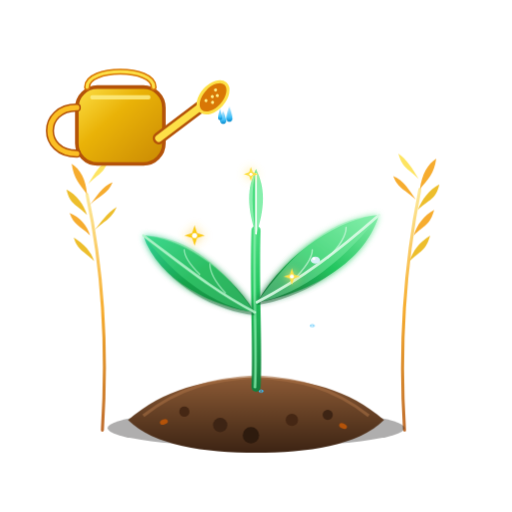
t = 0.00 s
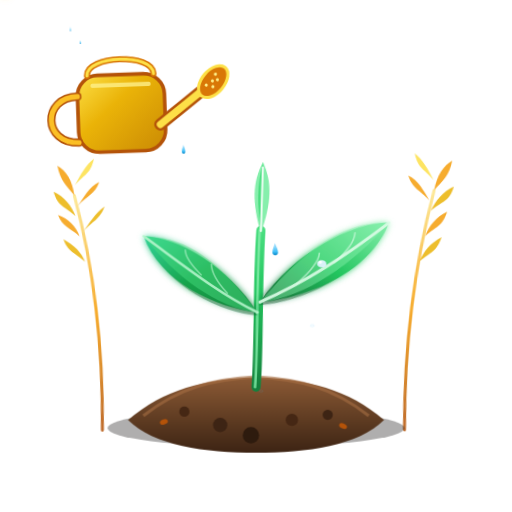
t = 1.90 s
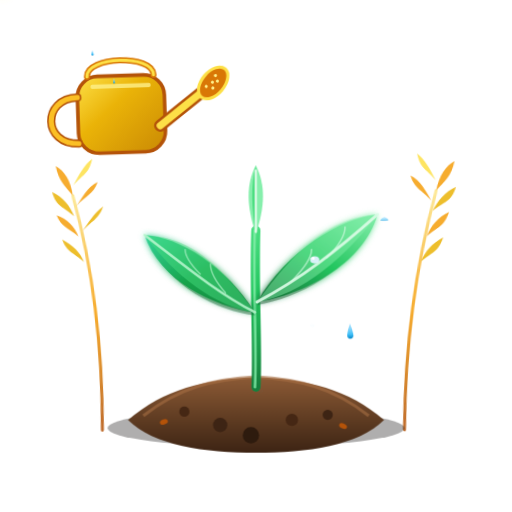
t = 2.29 s
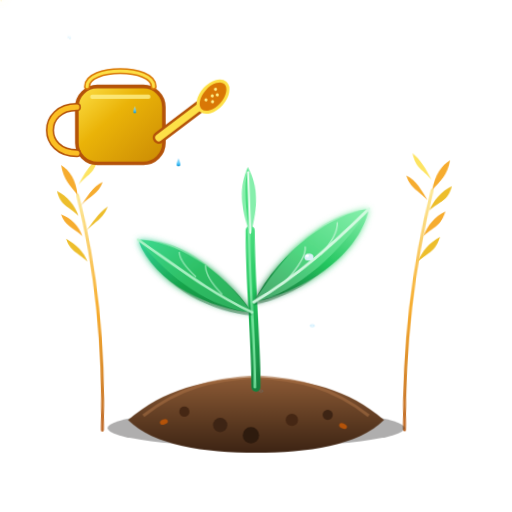
t = 3.53 s
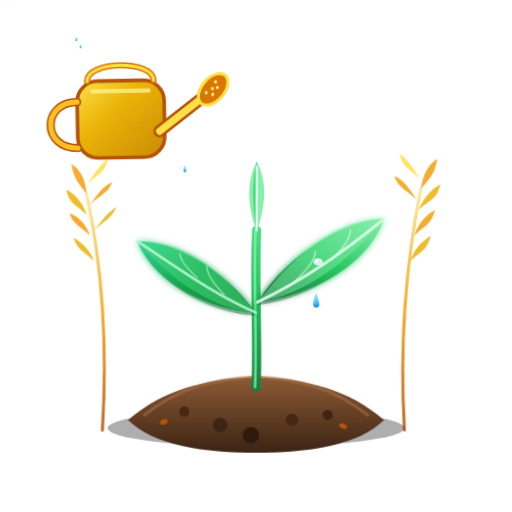
t = 4.76 s
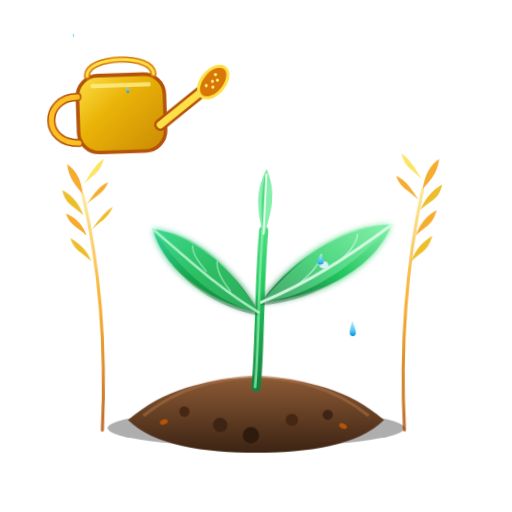
t = 5.93 s

The animated SVG that drew these frames (rendered in a browser with its animation timeline set to each time). Animation: 13 CSS @keyframes rules; one cycle of 7.10 s, repeats indefinitely.

<svg xmlns="http://www.w3.org/2000/svg" viewBox="0 0 500 500" width="100%" height="100%">
  <defs>
    <!-- Gradients -->
    <linearGradient id="soilGrad" x1="0%" y1="0%" x2="0%" y2="100%">
      <stop offset="0%" stop-color="#8D5B36"/>
      <stop offset="60%" stop-color="#5C3A21"/>
      <stop offset="100%" stop-color="#3D2414"/>
    </linearGradient>

    <linearGradient id="stemGrad" x1="0%" y1="100%" x2="0%" y2="0%">
      <stop offset="0%" stop-color="#15803D"/>
      <stop offset="60%" stop-color="#22C55E"/>
      <stop offset="100%" stop-color="#4ADE80"/>
    </linearGradient>

    <linearGradient id="leafGradLeft" x1="100%" y1="100%" x2="0%" y2="0%">
      <stop offset="0%" stop-color="#15803D"/>
      <stop offset="50%" stop-color="#16A34A"/>
      <stop offset="100%" stop-color="#34D399"/>
    </linearGradient>

    <linearGradient id="leafGradRight" x1="0%" y1="100%" x2="100%" y2="0%">
      <stop offset="0%" stop-color="#166534"/>
      <stop offset="50%" stop-color="#22C55E"/>
      <stop offset="100%" stop-color="#86EFAC"/>
    </linearGradient>

    <linearGradient id="wheatGrad" x1="0%" y1="100%" x2="0%" y2="0%">
      <stop offset="0%" stop-color="#B45309"/>
      <stop offset="50%" stop-color="#F59E0B"/>
      <stop offset="100%" stop-color="#FDE68A"/>
    </linearGradient>

    <linearGradient id="canGrad" x1="0%" y1="0%" x2="100%" y2="100%">
      <stop offset="0%" stop-color="#FDE047"/>
      <stop offset="40%" stop-color="#EAB308"/>
      <stop offset="100%" stop-color="#CA8A04"/>
    </linearGradient>

    <linearGradient id="waterGrad" x1="0%" y1="0%" x2="0%" y2="100%">
      <stop offset="0%" stop-color="#BAE6FD" stop-opacity="0.9"/>
      <stop offset="70%" stop-color="#38BDF8" stop-opacity="0.95"/>
      <stop offset="100%" stop-color="#0284C7" stop-opacity="1"/>
    </linearGradient>

    <filter id="softGlow" x="-20%" y="-20%" width="140%" height="140%">
      <feGaussianBlur stdDeviation="3" result="blur"/>
      <feComposite in="SourceGraphic" in2="blur" operator="over"/>
    </filter>

    <filter id="sparkleGlow" x="-50%" y="-50%" width="200%" height="200%">
      <feGaussianBlur stdDeviation="4" result="blur"/>
      <feMerge>
        <feMergeNode in="blur"/>
        <feMergeNode in="SourceGraphic"/>
      </feMerge>
    </filter>
  </defs>

  <style>
    /* CSS Animations for smooth 60fps natural motion */
    @keyframes plantSway {
      0%, 100% { transform: rotate(0deg); }
      30% { transform: rotate(2.8deg); }
      70% { transform: rotate(-2.5deg); }
    }

    @keyframes leafLeftSway {
      0%, 100% { transform: rotate(0deg) scale(1); }
      40% { transform: rotate(-4deg) scale(1.02); }
      80% { transform: rotate(3deg) scale(0.98); }
    }

    @keyframes leafRightSway {
      0%, 100% { transform: rotate(0deg) scale(1); }
      35% { transform: rotate(3.5deg) scale(1.02); }
      75% { transform: rotate(-3deg) scale(0.98); }
    }

    @keyframes budPulse {
      0%, 100% { transform: scale(1) translateY(0); }
      50% { transform: scale(1.08) translateY(-3px); }
    }

    @keyframes canHover {
      0%, 100% { transform: translate(0, 0) rotate(0deg); }
      50% { transform: translate(-3px, -8px) rotate(-2deg); }
    }

    @keyframes dropFall1 {
      0% { transform: translate(0, 0) scale(0.3); opacity: 0; }
      15% { opacity: 0.95; }
      80% { transform: translate(85px, 190px) scale(1); opacity: 1; }
      92% { transform: translate(95px, 210px) scale(1.3, 0.4); opacity: 0.8; }
      100% { transform: translate(95px, 212px) scale(2, 0.1); opacity: 0; }
    }

    @keyframes dropFall2 {
      0% { transform: translate(0, 0) scale(0.3); opacity: 0; }
      15% { opacity: 0.95; }
      80% { transform: translate(70px, 175px) scale(1); opacity: 1; }
      92% { transform: translate(78px, 195px) scale(1.2, 0.4); opacity: 0.8; }
      100% { transform: translate(78px, 197px) scale(1.8, 0.1); opacity: 0; }
    }

    @keyframes dropFall3 {
      0% { transform: translate(0, 0) scale(0.3); opacity: 0; }
      15% { opacity: 0.95; }
      80% { transform: translate(110px, 230px) scale(1); opacity: 1; }
      92% { transform: translate(120px, 250px) scale(1.3, 0.4); opacity: 0.8; }
      100% { transform: translate(120px, 252px) scale(2.2, 0.1); opacity: 0; }
    }

    @keyframes dropFall4 {
      0% { transform: translate(0, 0) scale(0.3); opacity: 0; }
      15% { opacity: 0.9; }
      80% { transform: translate(55px, 155px) scale(0.9); opacity: 1; }
      92% { transform: translate(62px, 170px) scale(1.2, 0.4); opacity: 0.8; }
      100% { transform: translate(62px, 172px) scale(1.8, 0.1); opacity: 0; }
    }

    @keyframes rippleExpand {
      0% { r: 2px; opacity: 0.9; stroke-width: 2.5; }
      100% { r: 24px; opacity: 0; stroke-width: 0.5; }
    }

    @keyframes sparkleFloat {
      0% { transform: translate(0, 0) scale(0.5); opacity: 0; }
      30% { opacity: 1; transform: translate(5px, -15px) scale(1.2); }
      70% { opacity: 0.8; transform: translate(-5px, -35px) scale(0.9); }
      100% { transform: translate(3px, -55px) scale(0.2); opacity: 0; }
    }

    @keyframes wheatWaveLeft {
      0%, 100% { transform: rotate(0deg); }
      50% { transform: rotate(-3.5deg); }
    }

    @keyframes wheatWaveRight {
      0%, 100% { transform: rotate(0deg); }
      50% { transform: rotate(4deg); }
    }

    /* Assigning classes */
    .anim-plant-root {
      transform-origin: 250px 380px;
      animation: plantSway 4.5s ease-in-out infinite;
    }
    .anim-leaf-left {
      transform-origin: 250px 300px;
      animation: leafLeftSway 3.6s ease-in-out infinite;
    }
    .anim-leaf-right {
      transform-origin: 250px 300px;
      animation: leafRightSway 4s ease-in-out infinite;
    }
    .anim-bud {
      transform-origin: 250px 225px;
      animation: budPulse 3s ease-in-out infinite;
    }
    .anim-can {
      animation: canHover 3.8s ease-in-out infinite;
    }
    .drop-1 { animation: dropFall1 1.7s cubic-bezier(0.55, 0.055, 0.675, 0.19) infinite; }
    .drop-2 { animation: dropFall2 1.9s 0.45s cubic-bezier(0.55, 0.055, 0.675, 0.19) infinite; }
    .drop-3 { animation: dropFall3 1.8s 0.85s cubic-bezier(0.55, 0.055, 0.675, 0.19) infinite; }
    .drop-4 { animation: dropFall4 2.1s 1.25s cubic-bezier(0.55, 0.055, 0.675, 0.19) infinite; }

    .ripple-1 { animation: rippleExpand 1.7s 1.36s cubic-bezier(0.1, 0.8, 0.3, 1) infinite; }
    .ripple-2 { animation: rippleExpand 1.8s 1.44s cubic-bezier(0.1, 0.8, 0.3, 1) infinite; }

    .sparkle-1 { animation: sparkleFloat 3.2s 0.2s ease-out infinite; }
    .sparkle-2 { animation: sparkleFloat 2.8s 1.1s ease-out infinite; }
    .sparkle-3 { animation: sparkleFloat 3.5s 1.9s ease-out infinite; }

    .wheat-left {
      transform-origin: 100px 420px;
      animation: wheatWaveLeft 5s ease-in-out infinite;
    }
    .wheat-right {
      transform-origin: 400px 420px;
      animation: wheatWaveRight 5.2s ease-in-out infinite;
    }
  </style>

  <!-- Background is transparent -->

  <!-- Decorative Wheat Stalk Left -->
  <g class="wheat-left" opacity="0.85">
    <path d="M100 420 C105 340 100 260 85 190" stroke="url(#wheatGrad)" stroke-width="3" fill="none" stroke-linecap="round"/>
    <!-- Wheat grains left -->
    <path d="M85 190 C78 180 72 175 70 160 C78 165 84 175 85 190 Z" fill="#F59E0B"/>
    <path d="M85 210 C76 200 68 200 65 185 C75 190 82 200 85 210 Z" fill="#EAB308"/>
    <path d="M88 230 C78 220 72 220 68 208 C78 212 85 220 88 230 Z" fill="#F59E0B"/>
    <path d="M92 255 C82 245 76 245 72 232 C82 238 89 246 92 255 Z" fill="#EAB308"/>
    <!-- Wheat grains right side of stalk -->
    <path d="M86 180 C95 170 102 170 106 155 C98 160 92 170 86 180 Z" fill="#FDE047"/>
    <path d="M88 200 C98 190 105 190 110 178 C100 182 94 192 88 200 Z" fill="#F59E0B"/>
    <path d="M92 225 C102 215 108 215 114 202 C104 208 98 218 92 225 Z" fill="#EAB308"/>
  </g>

  <!-- Decorative Wheat Stalk Right -->
  <g class="wheat-right" opacity="0.85">
    <path d="M395 420 C390 340 395 260 410 185" stroke="url(#wheatGrad)" stroke-width="3" fill="none" stroke-linecap="round"/>
    <path d="M410 185 C418 175 424 170 426 155 C418 160 412 170 410 185 Z" fill="#F59E0B"/>
    <path d="M408 205 C418 195 426 195 429 180 C419 185 412 195 408 205 Z" fill="#EAB308"/>
    <path d="M404 230 C414 220 420 220 424 205 C414 210 407 220 404 230 Z" fill="#F59E0B"/>
    <path d="M400 255 C410 245 416 245 420 230 C410 236 403 245 400 255 Z" fill="#EAB308"/>
    <!-- Inner grains -->
    <path d="M409 175 C400 165 393 165 389 150 C397 155 403 165 409 175 Z" fill="#FDE047"/>
    <path d="M406 195 C396 185 389 185 384 172 C394 176 400 186 406 195 Z" fill="#F59E0B"/>
  </g>

  <!-- Mound of Rich Fertile Soil -->
  <g id="soilGroup">
    <!-- Soft shadow below soil -->
    <ellipse cx="250" cy="418" rx="145" ry="18" fill="#1C1917" opacity="0.35"/>
    
    <!-- Soil base layer -->
    <path d="M125 410 C160 380 200 370 250 368 C300 370 340 380 375 410 C350 435 300 442 250 442 C200 442 150 435 125 410 Z" fill="url(#soilGrad)"/>
    
    <!-- Top soil rim highlight -->
    <path d="M140 406 C175 378 210 370 250 368 C290 370 325 378 360 406" stroke="#A76E43" stroke-width="3" fill="none" opacity="0.6"/>

    <!-- Organic pebbles and earth crumbles -->
    <circle cx="180" cy="402" r="5" fill="#452714"/>
    <circle cx="215" cy="415" r="7" fill="#3D2414"/>
    <circle cx="285" cy="410" r="6" fill="#452714"/>
    <circle cx="320" cy="405" r="5" fill="#3D2414"/>
    <circle cx="245" cy="425" r="8" fill="#2E1B0E"/>
    <!-- Small organic seeds -->
    <ellipse cx="160" cy="412" rx="4" ry="2.5" fill="#B45309" transform="rotate(-20 160 412)"/>
    <ellipse cx="335" cy="416" rx="4" ry="2.5" fill="#B45309" transform="rotate(25 335 416)"/>
  </g>

  <!-- Water Splash Ripples on Soil -->
  <ellipse class="ripple-1" cx="255" cy="382" rx="2" ry="1" fill="none" stroke="#38BDF8"/>
  <ellipse class="ripple-2" cx="305" cy="318" rx="2" ry="1" fill="none" stroke="#7DD3FC"/>

  <!-- Growing Green Plant / Sprout (Animated Root) -->
  <g class="anim-plant-root">
    <!-- Main Plant Stem -->
    <path d="M250 378 C252 340 248 280 250 225" stroke="url(#stemGrad)" stroke-width="9" stroke-linecap="round" fill="none"/>
    <path d="M249 378 C251 340 247 280 249 225" stroke="#86EFAC" stroke-width="2.5" stroke-linecap="round" fill="none" opacity="0.8"/>

    <!-- Left Mature Leaf -->
    <g class="anim-leaf-left">
      <!-- Leaf Shadow / Depth -->
      <path d="M249 308 C215 305 160 280 145 235 C175 240 215 265 249 308 Z" fill="#14532D" opacity="0.4"/>
      <!-- Main Leaf Body -->
      <path d="M249 305 C210 300 155 275 140 230 C175 232 220 260 249 305 Z" fill="url(#leafGradLeft)" filter="url(#softGlow)"/>
      <!-- Top Half Highlight -->
      <path d="M249 305 C210 300 170 270 140 230 C175 232 205 245 249 305 Z" fill="#4ADE80" opacity="0.45"/>
      <!-- Leaf Vein -->
      <path d="M249 305 C210 285 180 260 140 230" stroke="#BBF7D0" stroke-width="2.5" stroke-linecap="round" fill="none" opacity="0.85"/>
      <path d="M220 286 C210 275 205 265 205 258" stroke="#BBF7D0" stroke-width="1.5" stroke-linecap="round" fill="none" opacity="0.6"/>
      <path d="M195 268 C185 258 180 250 180 244" stroke="#BBF7D0" stroke-width="1.5" stroke-linecap="round" fill="none" opacity="0.6"/>
    </g>

    <!-- Right Large Leaf (Catching Water) -->
    <g class="anim-leaf-right">
      <!-- Leaf Shadow -->
      <path d="M251 298 C290 292 345 265 365 215 C335 220 285 250 251 298 Z" fill="#14532D" opacity="0.4"/>
      <!-- Main Leaf Body -->
      <path d="M251 295 C295 288 355 260 370 210 C335 212 280 245 251 295 Z" fill="url(#leafGradRight)" filter="url(#softGlow)"/>
      <!-- Top Half Highlight -->
      <path d="M251 295 C295 288 340 250 370 210 C335 212 300 228 251 295 Z" fill="#86EFAC" opacity="0.45"/>
      <!-- Leaf Veins -->
      <path d="M251 295 C295 272 330 245 370 210" stroke="#DCFCE7" stroke-width="2.8" stroke-linecap="round" fill="none" opacity="0.9"/>
      <path d="M285 275 C298 262 305 252 305 244" stroke="#DCFCE7" stroke-width="1.5" stroke-linecap="round" fill="none" opacity="0.6"/>
      <path d="M320 252 C332 240 338 230 338 222" stroke="#DCFCE7" stroke-width="1.5" stroke-linecap="round" fill="none" opacity="0.6"/>

      <!-- Shimmering Dew Drop on Leaf -->
      <ellipse cx="308" cy="254" rx="4.5" ry="3.5" fill="#E0F2FE" opacity="0.95"/>
      <circle cx="306.5" cy="252.5" r="1.5" fill="#FFFFFF"/>
    </g>

    <!-- Young Center Bud / Heart Leaflet -->
    <g class="anim-bud">
      <path d="M250 230 C242 205 240 185 250 165 C260 185 258 205 250 230 Z" fill="#86EFAC"/>
      <path d="M250 230 C246 205 245 185 250 165 Z" fill="#4ADE80"/>
      <path d="M250 228 L250 170" stroke="#F0FDF4" stroke-width="1.8" stroke-linecap="round"/>
    </g>
  </g>

  <!-- Golden Watering Can (Top Left) -->
  <g class="anim-can">
    <!-- Can Body -->
    <rect x="75" y="85" width="85" height="75" rx="20" fill="url(#canGrad)" stroke="#B45309" stroke-width="3.5"/>
    <path d="M90 95 L145 95" stroke="#FEF08A" stroke-width="4" stroke-linecap="round" opacity="0.8"/>
    
    <!-- Top Fill Opening Handle -->
    <path d="M85 85 C85 65 150 65 150 85" stroke="#D97706" stroke-width="6" stroke-linecap="round" fill="none"/>
    <path d="M85 85 C85 65 150 65 150 85" stroke="#FDE047" stroke-width="3" stroke-linecap="round" fill="none"/>

    <!-- Back Ergonomic Handle -->
    <path d="M75 105 C40 105 40 150 75 150" stroke="#B45309" stroke-width="8" stroke-linecap="round" fill="none"/>
    <path d="M75 105 C40 105 40 150 75 150" stroke="#FBBF24" stroke-width="5" stroke-linecap="round" fill="none"/>

    <!-- Long Spout -->
    <path d="M155 135 L208 95" stroke="#B45309" stroke-width="12" stroke-linecap="round"/>
    <path d="M155 135 L208 95" stroke="#FDE047" stroke-width="7" stroke-linecap="round"/>

    <!-- Shower Head / Rose Nozzle -->
    <g transform="translate(208, 95) rotate(42)">
      <ellipse cx="0" cy="0" rx="11" ry="18" fill="#D97706" stroke="#FDE047" stroke-width="3"/>
      <!-- Holes -->
      <circle cx="-3" cy="-7" r="1.5" fill="#FEF08A"/>
      <circle cx="2" cy="-4" r="1.5" fill="#FEF08A"/>
      <circle cx="-1" cy="0" r="1.5" fill="#FEF08A"/>
      <circle cx="3" cy="4" r="1.5" fill="#FEF08A"/>
      <circle cx="-3" cy="7" r="1.5" fill="#FEF08A"/>
    </g>

    <!-- Animated Water Droplets Spawning from Rose Nozzle (around 220, 105) -->
    <g>
      <!-- Drop 1 -->
      <path class="drop-1" d="M220 105 C220 105 217 113 217 117 C217 121 223 121 223 117 C223 113 220 105 220 105 Z" fill="url(#waterGrad)"/>
      <!-- Drop 2 -->
      <path class="drop-2" d="M218 108 C218 108 215 115 215 118 C215 122 221 122 221 118 C221 115 218 108 218 108 Z" fill="url(#waterGrad)"/>
      <!-- Drop 3 -->
      <path class="drop-3" d="M224 104 C224 104 221 112 221 116 C221 120 227 120 227 116 C227 112 224 104 224 104 Z" fill="url(#waterGrad)"/>
      <!-- Drop 4 -->
      <path class="drop-4" d="M215 106 C215 106 213 112 213 115 C213 118 217 118 217 115 C217 112 215 106 215 106 Z" fill="url(#waterGrad)"/>
    </g>
  </g>

  <!-- Golden Magic Sparkles & Sun Dust Floating Upwards -->
  <g filter="url(#sparkleGlow)">
    <!-- Sparkle 1 -->
    <g class="sparkle-1" transform="translate(285, 270)">
      <path d="M0 -8 L2 -2 L8 0 L2 2 L0 8 L-2 2 L-8 0 L-2 -2 Z" fill="#FDE047"/>
      <circle cx="0" cy="0" r="2" fill="#FFFFFF"/>
    </g>
    <!-- Sparkle 2 -->
    <g class="sparkle-2" transform="translate(190, 230)">
      <path d="M0 -10 L2.5 -2.5 L10 0 L2.5 2.5 L0 10 L-2.5 2.5 L-10 0 L-2.5 -2.5 Z" fill="#FACC15"/>
      <circle cx="0" cy="0" r="2.5" fill="#FFFFFF"/>
    </g>
    <!-- Sparkle 3 -->
    <g class="sparkle-3" transform="translate(245, 170)">
      <path d="M0 -7 L1.8 -1.8 L7 0 L1.8 1.8 L0 7 L-1.8 1.8 L-7 0 L-1.8 -1.8 Z" fill="#FDE047"/>
      <circle cx="0" cy="0" r="1.5" fill="#FFFFFF"/>
    </g>
  </g>
</svg>
